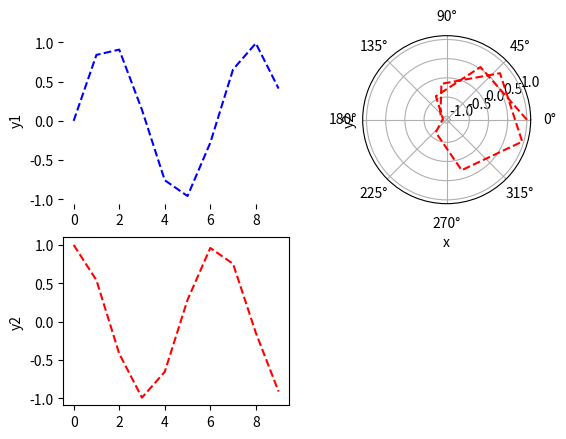

Recreate this plot in Python.
import numpy as np
import matplotlib.pyplot as plt

x = np.arange(10)
y1 = np.sin(x)
y2 = np.cos(x)

ax1 = plt.subplot(2, 2, 1, frameon=False)  # 两行一列，位置是1的子图
plt.plot(x, y1, 'b--')
plt.ylabel('y1')
ax2 = plt.subplot(2, 2, 2, projection='polar')
plt.plot(x, y2, 'r--')
plt.ylabel('y2')
plt.xlabel('x')
plt.subplot(2, 2, 3, sharex=ax1)
plt.plot(x, y2, 'r--')
plt.ylabel('y2')
plt.show()

# 明确如下几点
# subplot 分别为行数，列数，第几个
# plt.plot(横坐标列表，纵坐标列表，线的形式） 总之就是代表图表的内容
# def f(t):
#     return np.exp(-t) * np.cos(2 * np.pi * t)
#
#
# t1 = np.arange(0.0, 5.0, 0.1)
# t2 = np.arange(0.0, 5.0, 0.02)
#
# plt.figure("2subplot")
# plt.subplot(211)
# plt.plot(t1, f(t1), 'bo', t2, f(t2), 'k')
#
# plt.subplot(212)
# plt.plot(t2, np.cos(2 * np.pi * t2), 'r--')
# plt.show()
